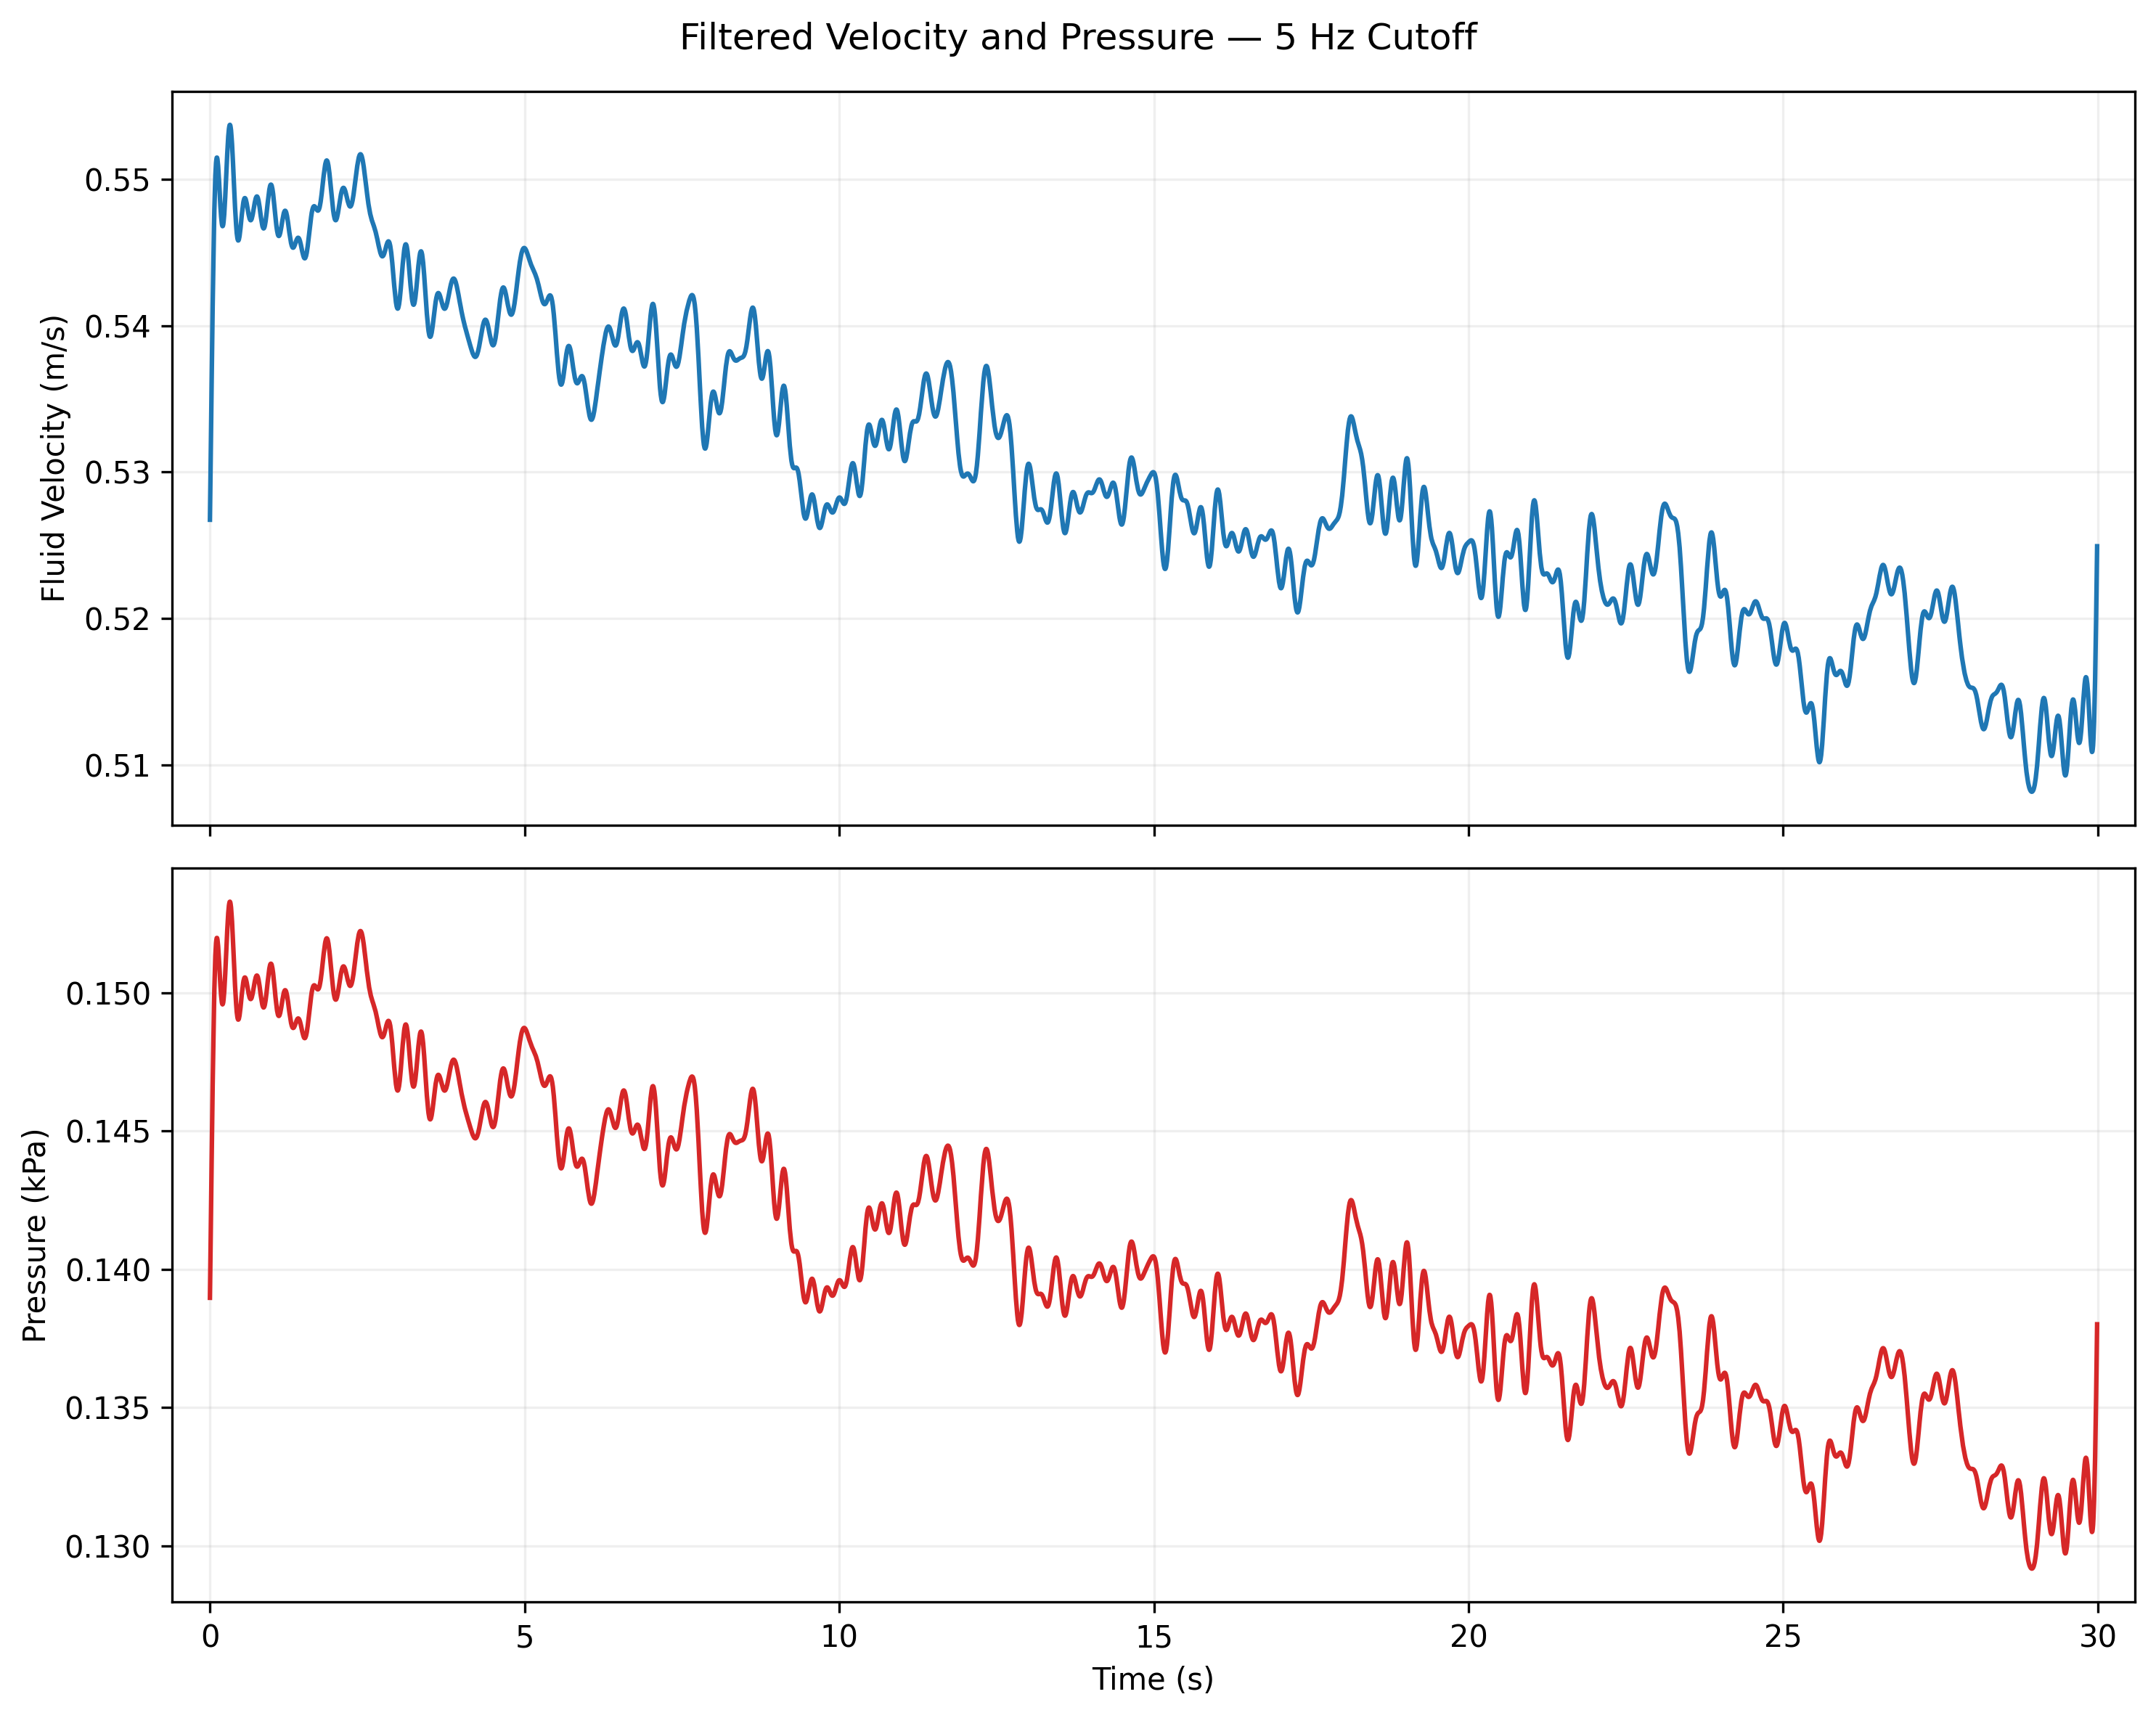

Data behind this chart, as committed beside it:
time_s, velocity_m_s, pressure_kpa
0.0, 0.5541, 0.1535
0.006, 0.5326, 0.1419
0.011, 0.5543, 0.1536
0.016, 0.542, 0.1469
0.022, 0.5507, 0.1516
0.027, 0.5339, 0.1425
0.033, 0.5467, 0.1494
0.038, 0.5481, 0.1502
0.043, 0.5537, 0.1533
0.049, 0.5491, 0.1508
0.054, 0.5427, 0.1473
0.059, 0.5583, 0.1559
0.065, 0.552, 0.1524
0.07, 0.5418, 0.1468
0.076, 0.5427, 0.1473
0.081, 0.5462, 0.1491
0.086, 0.5378, 0.1446
0.092, 0.551, 0.1518
0.097, 0.5556, 0.1544
0.103, 0.5404, 0.146
0.108, 0.5388, 0.1452
0.113, 0.5512, 0.1519
0.119, 0.5388, 0.1452
0.124, 0.547, 0.1496
0.13, 0.5503, 0.1514
0.135, 0.5554, 0.1543
0.14, 0.55, 0.1512
0.146, 0.5479, 0.1501
0.151, 0.5481, 0.1502
0.157, 0.55, 0.1512
0.162, 0.5474, 0.1498
0.167, 0.5456, 0.1489
0.173, 0.5519, 0.1523
0.178, 0.542, 0.1469
0.184, 0.5527, 0.1527
0.189, 0.5358, 0.1436
0.194, 0.5498, 0.1511
0.2, 0.5455, 0.1488
0.205, 0.5513, 0.152
0.211, 0.5501, 0.1513
0.216, 0.5462, 0.1491
0.221, 0.5432, 0.1475
0.227, 0.5575, 0.1554
0.232, 0.5515, 0.1521
0.238, 0.5595, 0.1565
0.243, 0.5566, 0.1549
0.248, 0.5681, 0.1614
0.254, 0.5573, 0.1553
0.259, 0.5587, 0.1561
0.264, 0.552, 0.1524
0.27, 0.5448, 0.1484
0.275, 0.5448, 0.1484
0.281, 0.5374, 0.1444
0.286, 0.5488, 0.1506
0.291, 0.552, 0.1524
0.297, 0.539, 0.1453
0.302, 0.5444, 0.1482
0.308, 0.5463, 0.1492
0.313, 0.5477, 0.15
0.318, 0.5475, 0.1499
... 5,500 more rows
